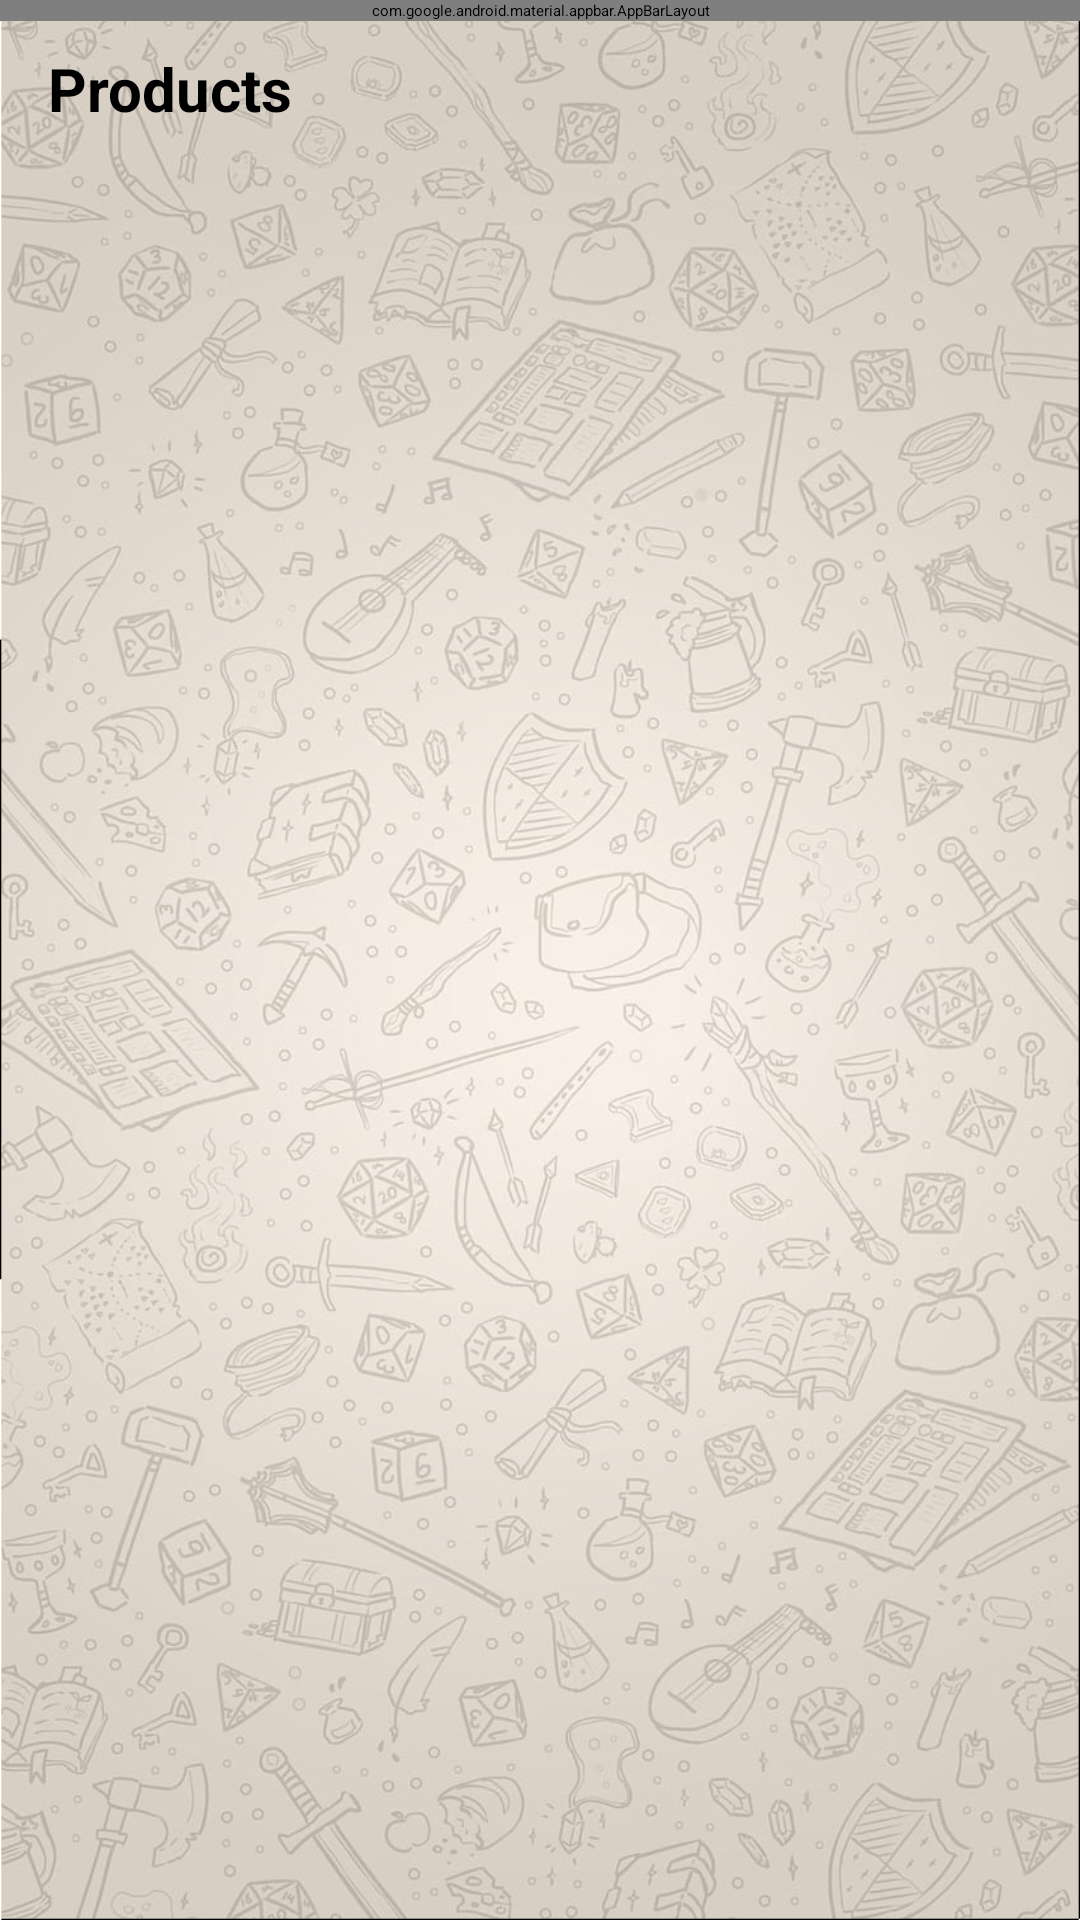

This screen was rendered from an Android layout file. Write that file and the resources it references.
<!-- AndroidManifest.xml: application theme Theme.RamadanApp -->
<!-- res/layout/fragment_all_produts.xml -->
<?xml version="1.0" encoding="utf-8"?>
<androidx.coordinatorlayout.widget.CoordinatorLayout
    xmlns:android="http://schemas.android.com/apk/res/android"
    xmlns:app="http://schemas.android.com/apk/res-auto"
    xmlns:tools="http://schemas.android.com/tools"
    android:layout_width="match_parent"
    android:layout_height="match_parent"
    android:background="@drawable/desktop_wallpaper_message_background_whatsapp_message_background_9"
    tools:context=".features.products.presentation.ui.AllProductsFragment">

    
    <com.google.android.material.appbar.AppBarLayout
        android:id="@+id/appBarLayout"
        android:layout_width="match_parent"
        android:layout_height="wrap_content"
        android:background="@android:color/transparent"
        app:layout_scrollFlags="scroll|exitUntilCollapsed">

        <com.google.android.material.appbar.CollapsingToolbarLayout
            android:id="@+id/collapsingToolbar"
            android:layout_width="match_parent"
            android:layout_height="match_parent"
            app:layout_scrollFlags="scroll|exitUntilCollapsed"
            app:expandedTitleMarginStart="16dp"
            app:expandedTitleMarginBottom="16dp"
            app:title="Shop Now">

            <LinearLayout
                android:layout_width="match_parent"
                android:layout_height="match_parent"
                android:orientation="vertical">
                <TextView
                    android:id="@+id/tvTitle"
                    android:layout_width="wrap_content"
                    android:layout_height="wrap_content"
                    android:text="@string/shop_now"
                    style="@style/LargeText"
                    android:padding="16dp"
                    app:layout_collapseMode="parallax"
                    app:layout_collapseParallaxMultiplier="0.8"/>

                <EditText
                    android:id="@+id/etSearch"
                    android:layout_width="match_parent"
                    android:layout_height="48dp"
                    android:autofillHints="e.g:-phones"
                    android:hint="@string/search_for_products"
                    style="@style/MediumText"
                    android:background="@android:drawable/editbox_background"
                    android:inputType="text"
                    android:padding="12dp"
                    android:drawableStart="@android:drawable/ic_menu_search"
                    android:layout_marginHorizontal="16dp"
                    app:layout_collapseMode="parallax" />

                <TextView
                    android:id="@+id/tvSessionCategories"
                    android:layout_width="wrap_content"
                    android:layout_height="wrap_content"
                    android:text="@string/categories"
                    style="@style/MediumText"
                    android:textStyle="bold"
                    android:padding="16dp"
                    app:layout_collapseMode="parallax"/>

                <androidx.recyclerview.widget.RecyclerView
                    android:id="@+id/categories_container"
                    android:layout_width="match_parent"
                    android:layout_height="wrap_content"
                    tools:listitem="@layout/category_item"
                    app:layout_collapseMode="parallax"
                    android:layout_marginBottom="8dp"/>
            </LinearLayout>
        </com.google.android.material.appbar.CollapsingToolbarLayout>

    </com.google.android.material.appbar.AppBarLayout>


    <LinearLayout
        android:layout_width="match_parent"
        android:layout_height="match_parent"
        android:orientation="vertical"
        app:layout_behavior="@string/appbar_scrolling_view_behavior">
        <TextView
            android:id="@+id/tvSessionProducts"
            android:layout_width="wrap_content"
            android:layout_height="wrap_content"
            android:text="@string/products"
            style="@style/MediumText"
            android:textStyle="bold"
            android:padding="16dp"
            />
        
        <androidx.recyclerview.widget.RecyclerView
            android:id="@+id/rvProductsContainer"
            android:layout_width="match_parent"
            android:layout_height="match_parent"
            tools:listitem="@layout/product_item"
            app:spanCount="2"
            app:layoutManager="androidx.recyclerview.widget.GridLayoutManager"/>
    </LinearLayout>

    
    <com.google.android.material.progressindicator.CircularProgressIndicator
        android:id="@+id/products_loader"
        android:layout_width="wrap_content"
        android:layout_height="wrap_content"
        android:indeterminate="true"
        android:visibility="gone"
        android:layout_gravity="center"
        />

</androidx.coordinatorlayout.widget.CoordinatorLayout>
<!-- res/layout/category_item.xml (included above) -->
<?xml version="1.0" encoding="utf-8"?>
<FrameLayout xmlns:android="http://schemas.android.com/apk/res/android"
    android:layout_width="wrap_content"
    android:layout_height="wrap_content">

    <TextView
        android:layout_width="wrap_content"
        android:layout_height="wrap_content"
        android:paddingHorizontal="16dp"
        android:paddingVertical="8dp"
        android:background="@drawable/category_back"
        android:layout_margin="4dp"
        android:id="@+id/tvcategory_name"
        android:gravity="center"
        android:textColor="@color/white"
        style="@style/MediumText"/>
</FrameLayout>
<!-- res/layout/product_item.xml (included above) -->
<?xml version="1.0" encoding="utf-8"?>
<com.google.android.material.card.MaterialCardView
    xmlns:android="http://schemas.android.com/apk/res/android"
    android:layout_width="match_parent"
    android:layout_height="wrap_content"
    android:backgroundTint="@color/white"
    style="@style/Card">
    <RelativeLayout
        android:layout_width="match_parent"
        android:layout_height="match_parent"
       >
            
            <ImageView
                android:id="@+id/ivProductImage"
                android:layout_width="150dp"
                android:layout_height="150dp"
                android:contentDescription="@string/product_image"
                android:scaleType="centerCrop"
                android:layout_centerHorizontal="true"
                android:src="@drawable/no_internet"/>
            <TextView
                android:id="@+id/tvProductRating"
                android:layout_width="wrap_content"
                android:layout_height="wrap_content"
                style="@style/MediumText"
                android:textSize="15sp"
                android:layout_margin="8dp"
                android:drawableStart="@drawable/star_24px"
                android:drawablePadding="8dp"
                android:layout_below="@id/ivProductImage"
                android:layout_alignParentEnd="true"
                android:gravity="center"
                />
            
            <TextView
                android:id="@+id/tvProductName"
                android:layout_width="match_parent"
                android:layout_height="wrap_content"
                android:layout_below="@id/tvProductRating"
                android:layout_centerHorizontal="true"
                style="@style/MediumText"
                android:textSize="18sp"
                android:maxLines="1"
                android:ellipsize="end"
                android:layout_margin="8dp"
                android:paddingTop="4dp"/>

            
            <TextView
                android:id="@+id/tvProductDescription"
                android:layout_width="match_parent"
                android:layout_height="wrap_content"
                android:layout_centerHorizontal="true"
                style="@style/SmallText"
                android:layout_margin="8dp"
                android:layout_below="@id/tvProductName"
                />
    </RelativeLayout>


</com.google.android.material.card.MaterialCardView>
<!-- resources referenced by this layout -->
<resources>
  <color name="white">#FFFFFF</color>
  <!-- drawable category_back (drawable) -->
  <?xml version="1.0" encoding="utf-8"?>
  <shape xmlns:android="http://schemas.android.com/apk/res/android"
      android:shape="rectangle">
  
      <solid android:color="#33FFFFFF"/>
      <corners android:radius="64dp"/>
  </shape>
  <!-- drawable desktop_wallpaper_message_background_whatsapp_message_background_9: png bitmap (drawable-mdpi, 975898 bytes) -->
  <!-- drawable no_internet: png bitmap (drawable-hdpi, 206252 bytes) -->
  <!-- drawable star_24px (drawable) -->
  <vector xmlns:android="http://schemas.android.com/apk/res/android"
      android:width="23dp"
      android:height="23dp"
      android:viewportWidth="960"
      android:viewportHeight="960"
      android:tint="#FFEB3B">
    <path
        android:fillColor="#FFEB3B"
        android:pathData="M480,691L314,791Q303,798 291,797Q279,796 270,789Q261,782 256,771.5Q251,761 254,748L298,559L151,432Q141,423 138.5,411.5Q136,400 140,389Q144,378 152,371Q160,364 174,362L368,345L443,167Q448,155 458.5,149Q469,143 480,143Q491,143 501.5,149Q512,155 517,167L592,345L786,362Q800,364 808,371Q816,378 820,389Q824,400 821.5,411.5Q819,423 809,432L662,559L706,748Q709,761 704,771.5Q699,782 690,789Q681,796 669,797Q657,798 646,791L480,691Z"/>
  </vector>
  <string name="categories">Categories</string>
  <string name="product_image">product_image</string>
  <string name="products">Products</string>
  <string name="search_for_products">Search for products</string>
  <string name="shop_now">Shop Now</string>
  <style name="Card" parent="Widget.MaterialComponents.CardView">
          <item name="cardElevation">4dp</item>
          <item name="cardCornerRadius">8dp</item>
          <item name="android:layout_margin">8dp</item>
      </style>
  <style name="LargeText" parent="Widget.AppCompat.TextView">
          <item name="android:textSize">25sp</item>
          <item name="fontFamily">@font/font_bold</item>
          <item name="color">?colorOnBackground</item>
      </style>
  <style name="MediumText" parent="Widget.AppCompat.TextView">
          <item name="android:textSize">20sp</item>
          <item name="fontFamily">@font/font_medium</item>
          <item name="color">?colorOnSecondary</item>
      </style>
  <style name="SmallText" parent="Widget.AppCompat.TextView">
          <item name="android:textSize">15sp</item>
          <item name="fontFamily">@font/font_regular</item>
          <item name="color">?colorOnSecondary</item>
      </style>
</resources>
